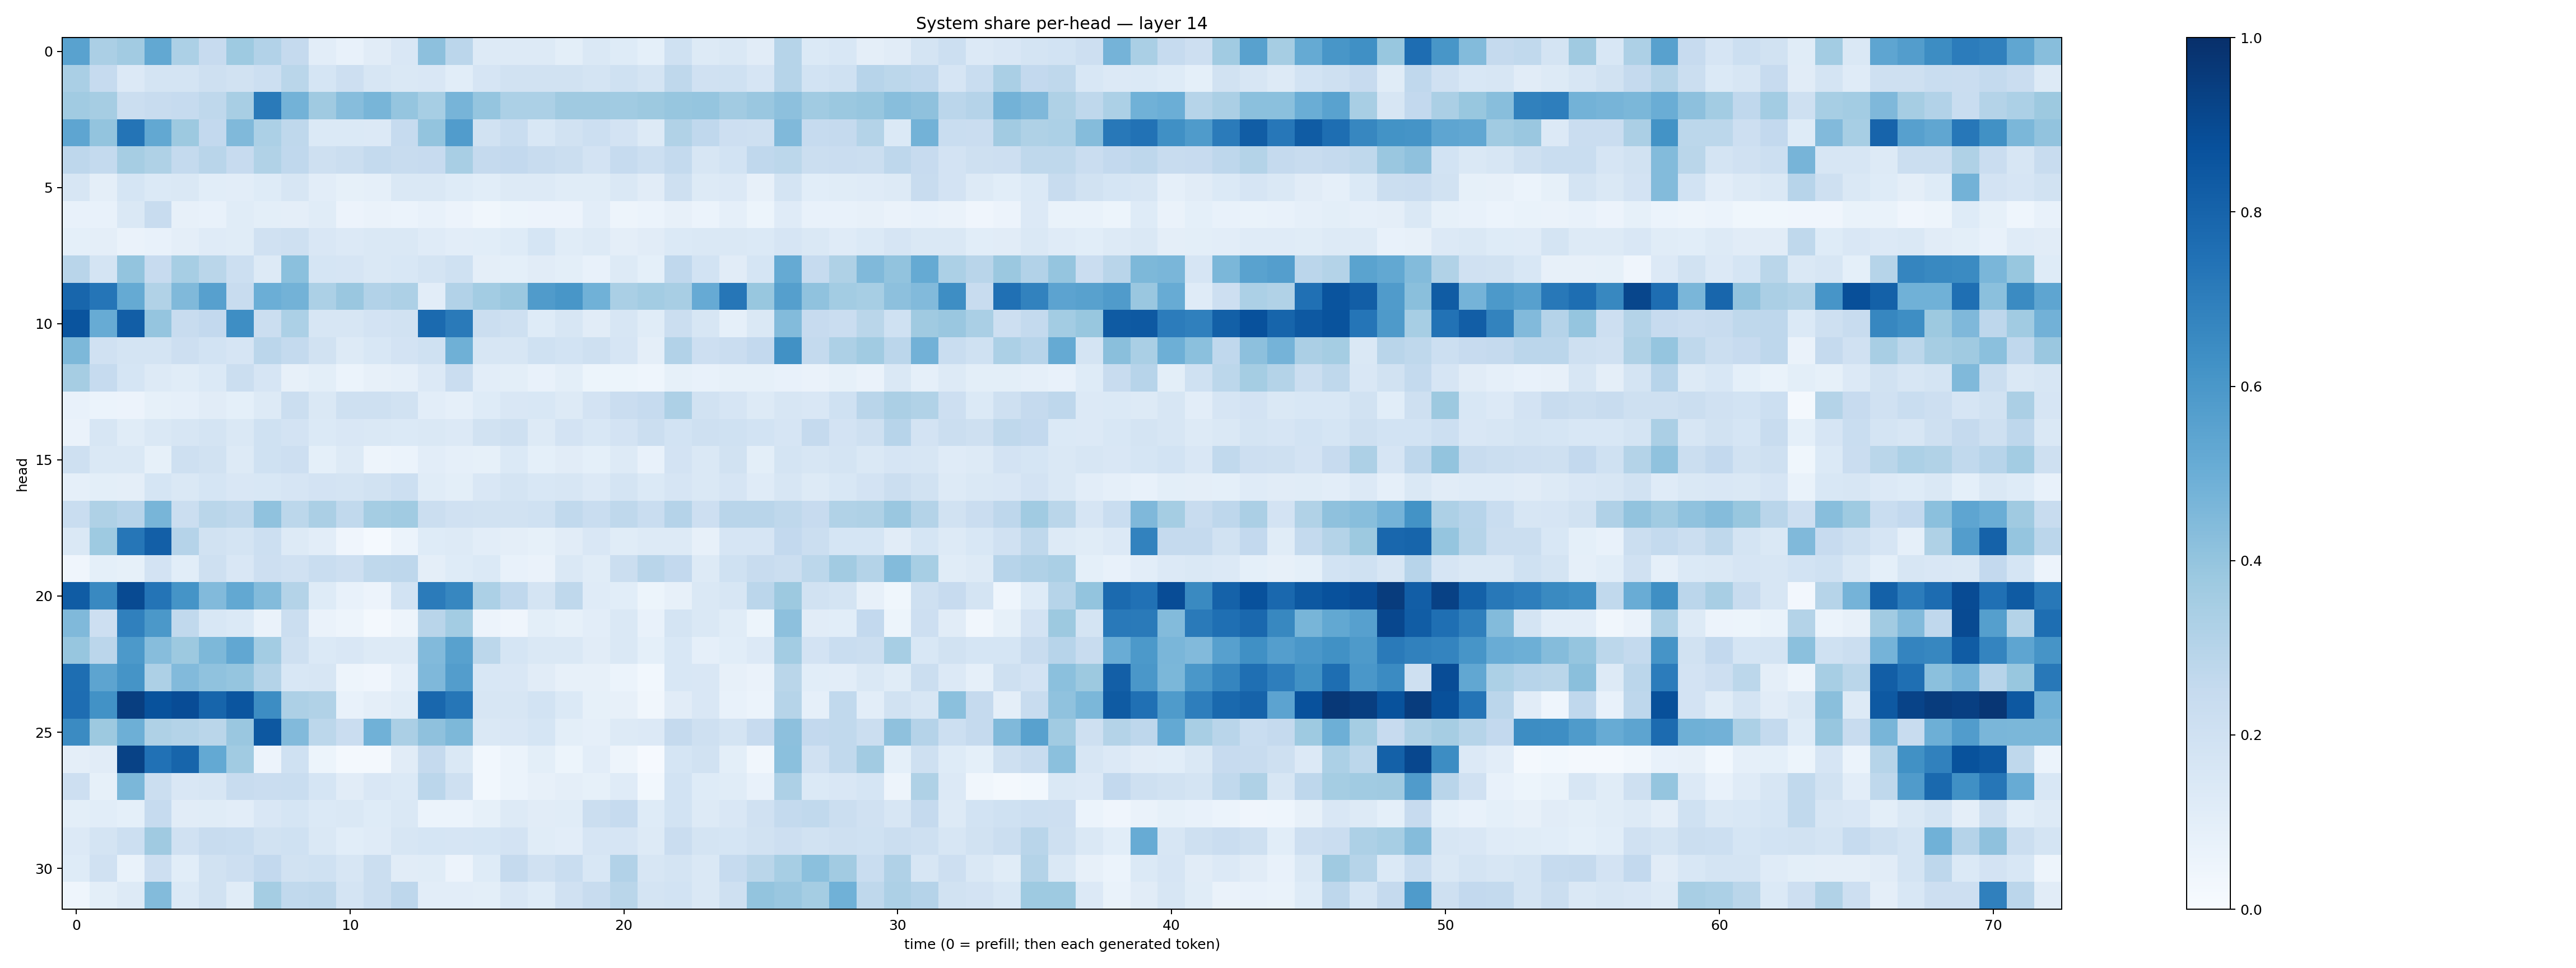

Source data for this figure (header and first rows):
0.55217546, 0.33524817, 0.36112344, 0.5254611, 0.33102, 0.24303924, 0.37429765, 0.3122934, 0.25362152, 0.10248526, 0.07361618, 0.10948003, 0.14921257, 0.41634095, 0.2850407, 0.12671064, 0.12977034, 0.12732683, 0.09947826, 0.14726649, 0.12210031, 0.09015985, 0.2007363, 0.1266835
0.3366, 0.2482, 0.1364, 0.177, 0.175, 0.2049, 0.1907, 0.217, 0.2866, 0.1692, 0.2114, 0.1591, 0.1468, 0.1509, 0.1059, 0.1657, 0.1918, 0.1937, 0.1943, 0.1753, 0.2028, 0.1772, 0.2733, 0.1955
0.3651, 0.3504, 0.2191, 0.2414, 0.2494, 0.2714, 0.3417, 0.7122, 0.4788, 0.3687, 0.4331, 0.4673, 0.396, 0.3469, 0.4695, 0.3971, 0.3317, 0.3299, 0.3682, 0.3709, 0.3642, 0.3757, 0.3915, 0.3954
0.5389, 0.3996, 0.7344, 0.527, 0.3771, 0.2611, 0.4455, 0.3318, 0.2734, 0.1385, 0.1392, 0.1339, 0.2486, 0.4021, 0.577, 0.1941, 0.2334, 0.1543, 0.1943, 0.217, 0.18, 0.1288, 0.3159, 0.2678
0.2753, 0.2571, 0.3498, 0.3222, 0.2559, 0.2906, 0.2455, 0.3163, 0.2658, 0.2064, 0.2262, 0.256, 0.2363, 0.2427, 0.3433, 0.2507, 0.2596, 0.2353, 0.2225, 0.1825, 0.2479, 0.2172, 0.2549, 0.1599
0.1603, 0.09462, 0.1693, 0.1379, 0.1463, 0.1064, 0.103, 0.1214, 0.1594, 0.1034, 0.08289, 0.08821, 0.1417, 0.1452, 0.1226, 0.1069, 0.1305, 0.1292, 0.115, 0.1148, 0.1442, 0.1118, 0.2076, 0.1292
0.07757, 0.07433, 0.1413, 0.2345, 0.08047, 0.07727, 0.1154, 0.09958, 0.09725, 0.1137, 0.05492, 0.06639, 0.05864, 0.07389, 0.05825, 0.03489, 0.0515, 0.05794, 0.05612, 0.1026, 0.05072, 0.06185, 0.08099, 0.06027
0.09228, 0.09656, 0.06439, 0.07794, 0.0975, 0.1175, 0.1163, 0.1965, 0.2076, 0.1519, 0.1359, 0.1471, 0.1422, 0.1172, 0.1029, 0.1062, 0.1236, 0.1702, 0.1143, 0.129, 0.094, 0.1109, 0.1379, 0.1434
0.2914, 0.1787, 0.3991, 0.2449, 0.3439, 0.2868, 0.2186, 0.1256, 0.4206, 0.1717, 0.1664, 0.1445, 0.1541, 0.1722, 0.203, 0.09722, 0.09352, 0.1109, 0.1012, 0.07046, 0.1265, 0.09343, 0.2657, 0.1847
0.791, 0.7339, 0.5161, 0.3161, 0.4483, 0.5617, 0.2353, 0.4968, 0.4775, 0.3284, 0.3854, 0.3113, 0.3275, 0.1033, 0.31, 0.3585, 0.3805, 0.5818, 0.6023, 0.4882, 0.3398, 0.3582, 0.3408, 0.5144
0.8607, 0.5086, 0.8233, 0.3963, 0.2363, 0.259, 0.6383, 0.224, 0.3313, 0.1634, 0.1565, 0.1817, 0.1901, 0.7766, 0.7146, 0.2266, 0.2049, 0.1215, 0.1593, 0.1125, 0.1601, 0.1151, 0.2207, 0.1579
0.4555, 0.1989, 0.1793, 0.1723, 0.2111, 0.1857, 0.1665, 0.2845, 0.2559, 0.1946, 0.127, 0.1531, 0.1815, 0.1994, 0.4915, 0.1563, 0.1628, 0.2008, 0.1856, 0.2053, 0.1679, 0.09474, 0.3099, 0.2121
0.35, 0.2473, 0.1693, 0.1285, 0.1144, 0.1376, 0.2259, 0.1657, 0.08157, 0.09809, 0.06185, 0.08016, 0.08832, 0.1346, 0.2294, 0.1028, 0.09836, 0.0706, 0.1005, 0.05415, 0.05302, 0.04498, 0.08295, 0.07676
0.07612, 0.05985, 0.05572, 0.08218, 0.08602, 0.1128, 0.09047, 0.1269, 0.2205, 0.1445, 0.2083, 0.2033, 0.1898, 0.1016, 0.08874, 0.1223, 0.1505, 0.1523, 0.1266, 0.1833, 0.2268, 0.247, 0.3262, 0.1926
0.06467, 0.1583, 0.1134, 0.1435, 0.1579, 0.1762, 0.1479, 0.2007, 0.182, 0.1375, 0.1518, 0.141, 0.1402, 0.1444, 0.1362, 0.1897, 0.2082, 0.1292, 0.1833, 0.1544, 0.1832, 0.2202, 0.1845, 0.2083
0.207, 0.1438, 0.1453, 0.08524, 0.2078, 0.1897, 0.1254, 0.2003, 0.2146, 0.09323, 0.1278, 0.05016, 0.059, 0.1038, 0.08924, 0.08426, 0.1381, 0.09346, 0.1111, 0.0906, 0.1291, 0.0751, 0.1797, 0.1414
0.08799, 0.09951, 0.09738, 0.1706, 0.1458, 0.1692, 0.1505, 0.154, 0.165, 0.1814, 0.1753, 0.1882, 0.2169, 0.116, 0.09894, 0.1485, 0.1738, 0.1526, 0.1625, 0.1336, 0.1787, 0.1371, 0.1645, 0.1434
0.2331, 0.3224, 0.2965, 0.4653, 0.2253, 0.2869, 0.2709, 0.4091, 0.2794, 0.3324, 0.2632, 0.354, 0.3651, 0.2248, 0.1985, 0.1904, 0.1927, 0.2027, 0.264, 0.2313, 0.2709, 0.2332, 0.3017, 0.2143
0.1432, 0.3735, 0.7292, 0.8184, 0.301, 0.1884, 0.1739, 0.2149, 0.1284, 0.1045, 0.03994, 0.01511, 0.06184, 0.1229, 0.1252, 0.1026, 0.09717, 0.08548, 0.1127, 0.1517, 0.1134, 0.1254, 0.127, 0.08171
0.03908, 0.09019, 0.08563, 0.1798, 0.1086, 0.2082, 0.1497, 0.211, 0.1976, 0.2323, 0.2134, 0.272, 0.276, 0.09435, 0.1228, 0.1386, 0.07654, 0.06255, 0.1483, 0.1154, 0.2233, 0.2929, 0.2587, 0.1274
0.8313, 0.6594, 0.8962, 0.7378, 0.6156, 0.4415, 0.5257, 0.4398, 0.307, 0.1232, 0.07625, 0.05513, 0.1874, 0.7077, 0.6672, 0.329, 0.2694, 0.1759, 0.2721, 0.1176, 0.1085, 0.05449, 0.07984, 0.1418
0.4489, 0.2125, 0.6885, 0.5968, 0.2656, 0.1536, 0.1368, 0.06322, 0.2224, 0.06479, 0.05069, 0.01711, 0.04819, 0.2922, 0.3563, 0.0572, 0.03926, 0.101, 0.08556, 0.1037, 0.1417, 0.07481, 0.1792, 0.1408
0.3939, 0.2851, 0.593, 0.4299, 0.3753, 0.4542, 0.5289, 0.356, 0.2046, 0.1398, 0.1496, 0.1301, 0.1266, 0.4423, 0.5576, 0.2775, 0.1682, 0.1441, 0.1437, 0.1128, 0.1471, 0.0901, 0.1541, 0.08599
0.759, 0.5391, 0.615, 0.3279, 0.4421, 0.4072, 0.3984, 0.3072, 0.1556, 0.1592, 0.04927, 0.04154, 0.08916, 0.4528, 0.5731, 0.1562, 0.1485, 0.1127, 0.08015, 0.07909, 0.05876, 0.02843, 0.1548, 0.151
0.7646, 0.622, 0.9437, 0.8681, 0.8887, 0.7948, 0.856, 0.6407, 0.3255, 0.3162, 0.07536, 0.09747, 0.1172, 0.7879, 0.7299, 0.1613, 0.1607, 0.1873, 0.1393, 0.08439, 0.08182, 0.03437, 0.11, 0.1519
0.6486, 0.3782, 0.4958, 0.3241, 0.3078, 0.2888, 0.383, 0.8472, 0.4445, 0.2784, 0.2298, 0.4878, 0.3352, 0.4128, 0.4565, 0.1459, 0.1506, 0.1716, 0.09784, 0.08857, 0.1301, 0.1341, 0.2519, 0.206
0.09608, 0.1115, 0.9278, 0.75, 0.7946, 0.52, 0.3662, 0.05752, 0.2025, 0.05257, 0.01909, 0.02014, 0.1129, 0.2511, 0.1464, 0.02801, 0.06069, 0.1011, 0.05344, 0.105, 0.0497, 0.009981, 0.1707, 0.1884
0.2146, 0.08427, 0.4598, 0.2248, 0.1506, 0.1634, 0.2422, 0.2282, 0.234, 0.1681, 0.1109, 0.1485, 0.1399, 0.2836, 0.2075, 0.03114, 0.06013, 0.08074, 0.09599, 0.08546, 0.1205, 0.02789, 0.1863, 0.1225
0.1005, 0.1086, 0.09226, 0.2482, 0.1125, 0.1168, 0.1016, 0.1492, 0.17, 0.1392, 0.1413, 0.1215, 0.1412, 0.06008, 0.05985, 0.0851, 0.1265, 0.112, 0.1165, 0.225, 0.25, 0.124, 0.1844, 0.1314
0.1338, 0.1796, 0.2152, 0.369, 0.1965, 0.2369, 0.2339, 0.1892, 0.2017, 0.1446, 0.1084, 0.1176, 0.1589, 0.1687, 0.1672, 0.1688, 0.1815, 0.1136, 0.1042, 0.1667, 0.1663, 0.1285, 0.2293, 0.1741
0.1216, 0.1974, 0.06974, 0.2123, 0.1088, 0.1885, 0.2136, 0.2602, 0.1922, 0.2019, 0.1641, 0.2253, 0.1108, 0.115, 0.05803, 0.122, 0.2537, 0.1967, 0.2317, 0.1552, 0.3121, 0.1614, 0.1767, 0.1454
0.04662, 0.0999, 0.126, 0.4401, 0.1378, 0.1951, 0.1171, 0.3545, 0.2634, 0.2701, 0.1725, 0.2217, 0.2762, 0.1028, 0.1018, 0.1013, 0.1487, 0.1217, 0.1987, 0.2357, 0.2855, 0.1777, 0.1851, 0.1429
